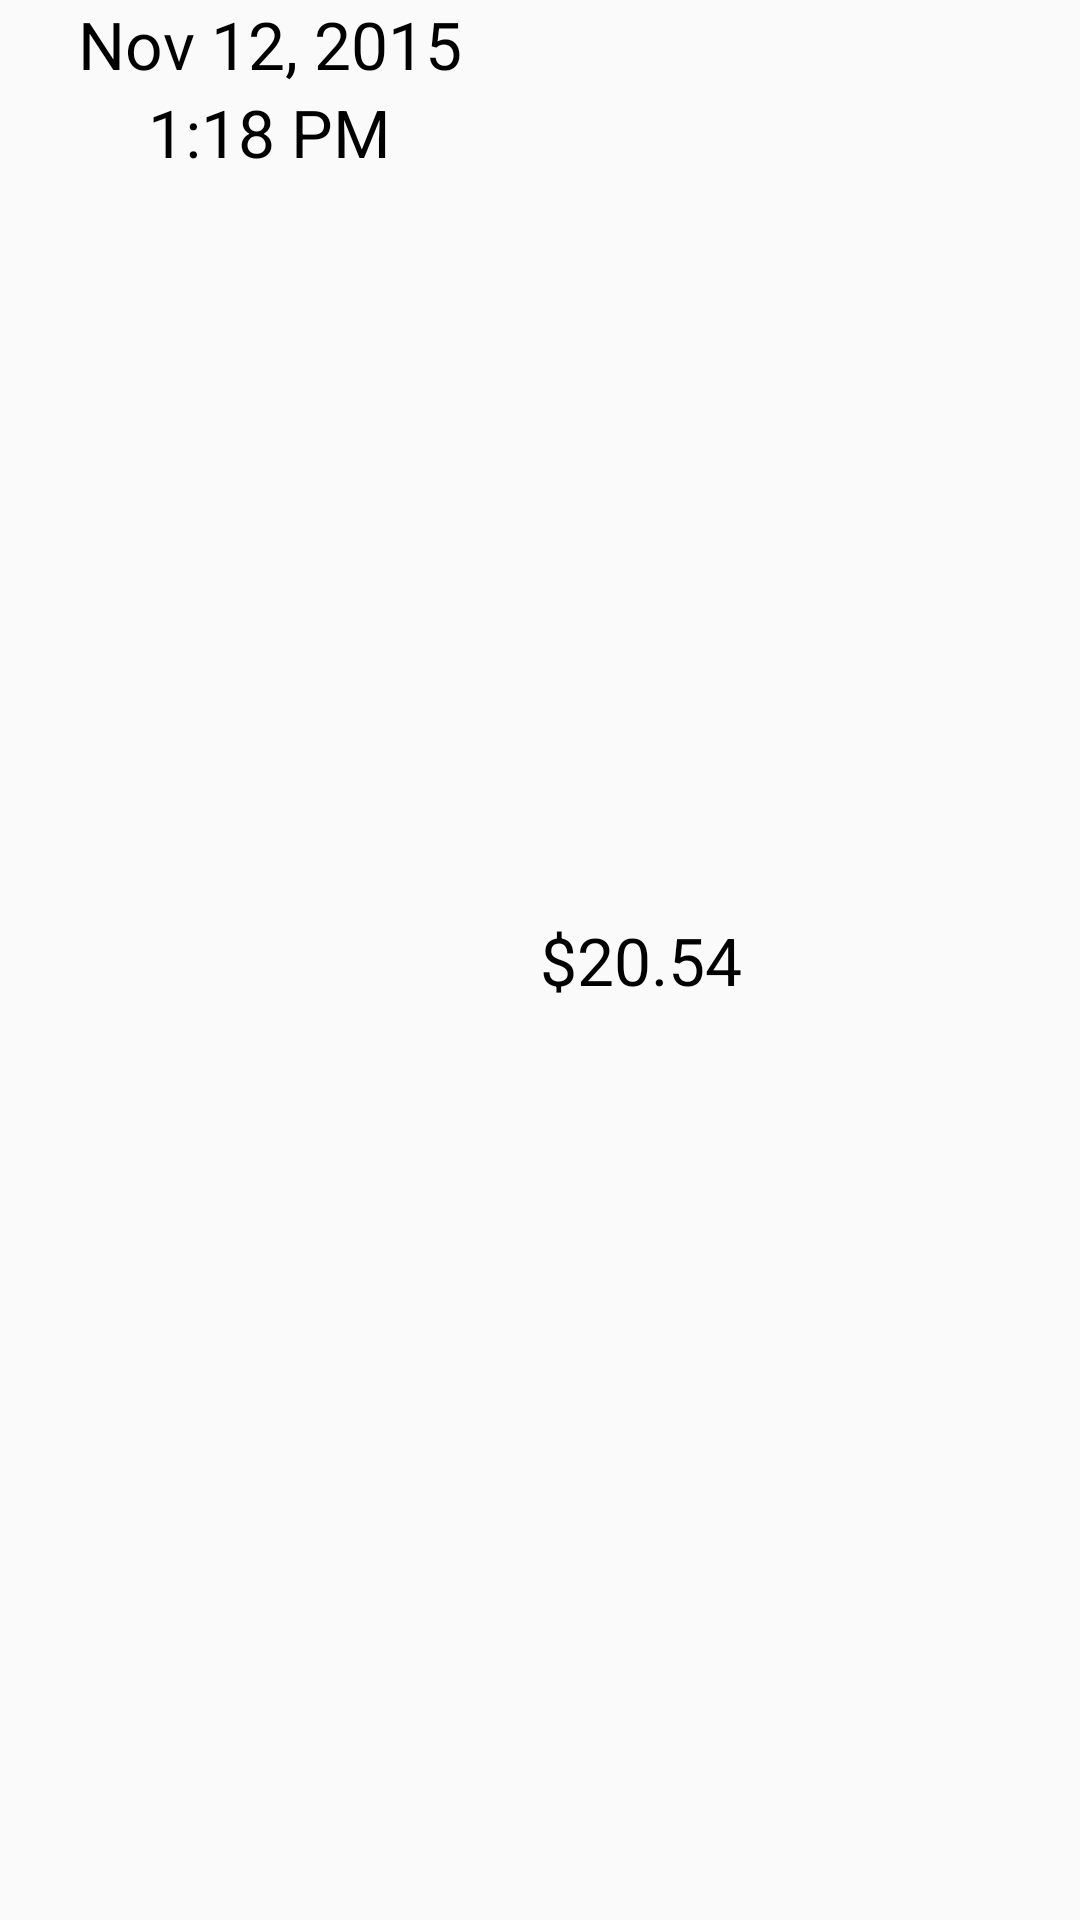

Write the Android layout XML for this screen, with the resource values it uses.
<!-- AndroidManifest.xml: application theme AppTheme -->
<!-- res/layout/history_listview_item.xml -->
<?xml version="1.0" encoding="utf-8"?>
<LinearLayout xmlns:android="http://schemas.android.com/apk/res/android"
    android:id="@+id/listView_item_layout"
    android:layout_width="match_parent"
    android:layout_height="wrap_content"
    android:descendantFocusability="blocksDescendants"
    android:orientation="horizontal"
    android:weightSum="6">

    <LinearLayout
        android:id="@+id/date_layout"
        android:layout_width="0dp"
        android:layout_height="match_parent"
        android:layout_weight="3"
        android:gravity="center_horizontal"
        android:orientation="vertical">

        <TextView
            android:id="@+id/date_textView"
            style="@style/historyEntryTextFormat"
            android:layout_width="wrap_content"
            android:layout_height="wrap_content"
            android:text="Nov 12, 2015" />

        <TextView
            android:id="@+id/time_textView"
            style="@style/historyEntryTextFormat"
            android:layout_width="wrap_content"
            android:layout_height="wrap_content"
            android:text="1:18 PM" />

    </LinearLayout>

    <TextView
        android:id="@+id/paid_textView"
        style="@style/historyEntryTextFormat"
        android:layout_width="0dp"
        android:layout_height="match_parent"
        android:layout_weight="2"
        android:gravity="center_vertical"
        android:text="$20.54" />

    <ImageButton
        android:id="@+id/clear_button"
        android:layout_width="0dp"
        android:layout_height="match_parent"
        android:layout_weight="1"
        android:background="@android:color/transparent"
        android:contentDescription="@string/delete_content_description"
        android:src="@drawable/ic_clear_black_24dp" />

</LinearLayout>
<!-- resources referenced by this layout -->
<resources>
  <string name="delete_content_description">Delete the history entry on this line.</string>
  <style name="historyEntryTextFormat">
          <item name="android:textSize">22sp</item>
          <item name="android:textColor">#000000</item>
      </style>
  <style name="AppTheme" parent="Theme.AppCompat.Light.DarkActionBar">
          <item name="colorPrimary">@color/colorPrimary</item>
          <item name="colorPrimaryDark">@color/colorPrimaryDark</item>
          <item name="colorAccent">@color/colorAccent</item>
      </style>
  <!-- not gathered from this repository: default colours our renderer supplied (Android Studio template values) -->
  <color name="colorPrimary">#FF6200EE</color>
  <color name="colorPrimaryDark">#FF3700B3</color>
  <color name="colorAccent">#FF03DAC5</color>
</resources>
